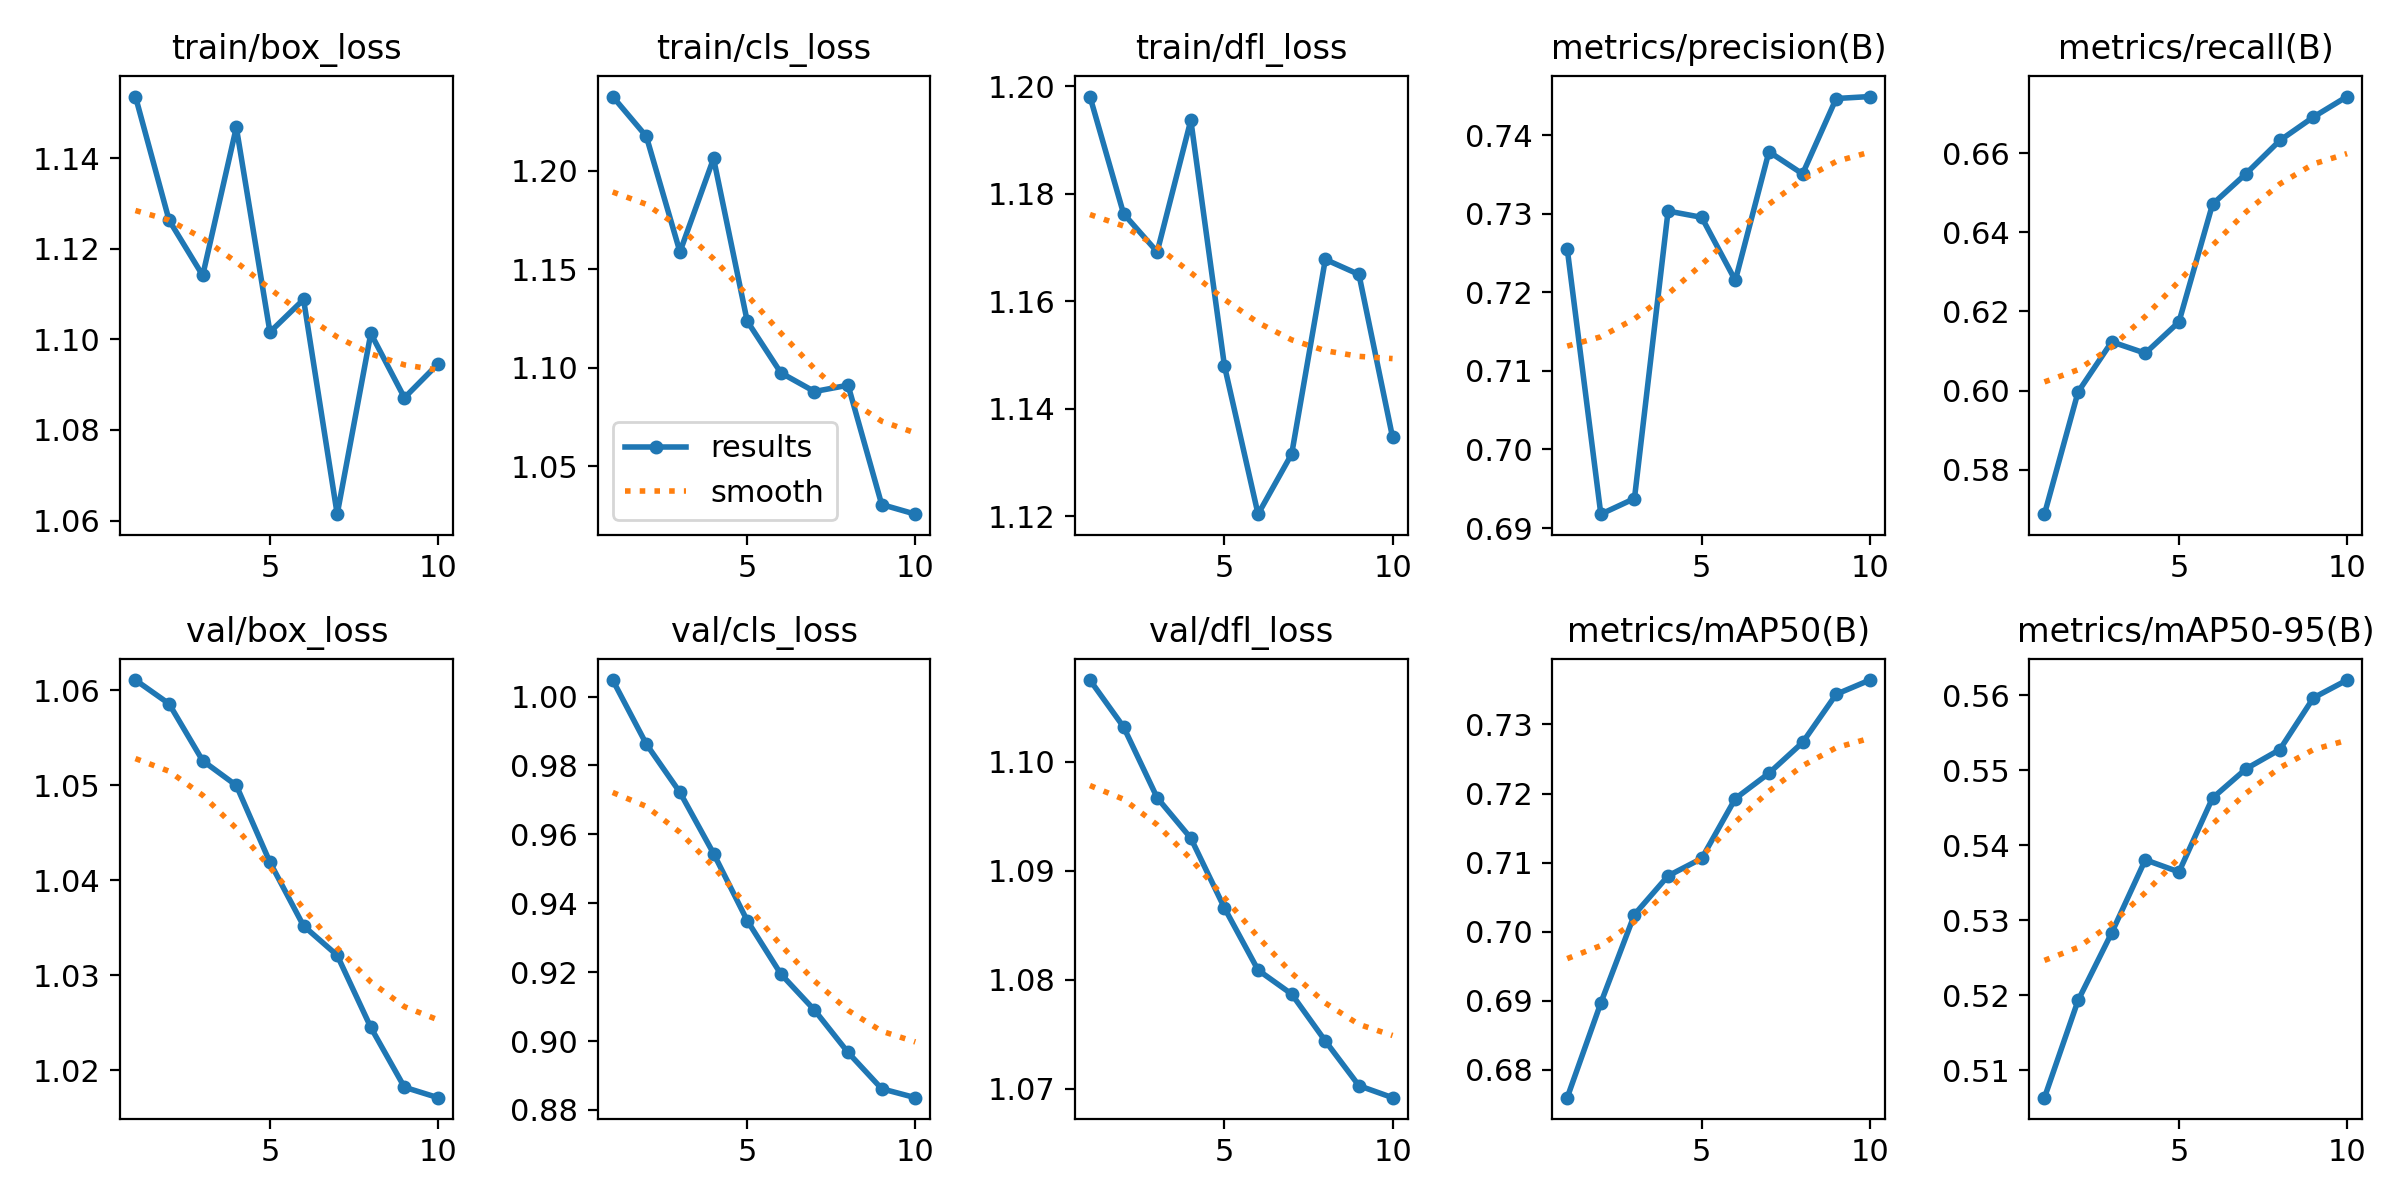

The table this chart was drawn from, first rows:
epoch, train/box_loss, train/cls_loss, train/dfl_loss, metrics/precision(B), metrics/recall(B), metrics/mAP50(B), metrics/mAP50-95(B), val/box_loss, val/cls_loss, val/dfl_loss, lr/pg0, lr/pg1, lr/pg2
1, 1.154, 1.238, 1.198, 0.7256, 0.5688, 0.676, 0.5063, 1.061, 1.005, 1.107, 8.33e-06, 8.33e-06, 8.33e-06
2, 1.126, 1.217, 1.176, 0.6918, 0.5996, 0.6897, 0.5193, 1.059, 0.9862, 1.103, 1.6083e-05, 1.6083e-05, 1.6083e-05
3, 1.114, 1.159, 1.169, 0.6937, 0.6123, 0.7025, 0.5283, 1.053, 0.9722, 1.097, 2.1951e-05, 2.1951e-05, 2.1951e-05
4, 1.147, 1.206, 1.194, 0.7303, 0.6094, 0.7081, 0.538, 1.05, 0.9544, 1.093, 2.5934e-05, 2.5934e-05, 2.5934e-05
5, 1.102, 1.124, 1.148, 0.7295, 0.6173, 0.7106, 0.5364, 1.042, 0.935, 1.087, 2.8032e-05, 2.8032e-05, 2.8032e-05
6, 1.109, 1.097, 1.12, 0.7215, 0.6471, 0.7193, 0.5463, 1.035, 0.9195, 1.081, 2.8245e-05, 2.8245e-05, 2.8245e-05
7, 1.061, 1.088, 1.132, 0.7379, 0.6549, 0.7229, 0.5502, 1.032, 0.909, 1.079, 2.6573e-05, 2.6573e-05, 2.6573e-05
8, 1.101, 1.091, 1.168, 0.7351, 0.6632, 0.7274, 0.5527, 1.024, 0.8967, 1.074, 2.3016e-05, 2.3016e-05, 2.3016e-05
9, 1.087, 1.031, 1.165, 0.7447, 0.6691, 0.7344, 0.5596, 1.018, 0.8861, 1.07, 1.7574e-05, 1.7574e-05, 1.7574e-05
10, 1.095, 1.026, 1.135, 0.7449, 0.6743, 0.7364, 0.562, 1.017, 0.8836, 1.069, 1.0247e-05, 1.0247e-05, 1.0247e-05
1, 1.154, 1.238, 1.198, 0.7256, 0.5688, 0.676, 0.5063, 1.061, 1.005, 1.107, 8.33e-06, 8.33e-06, 8.33e-06
2, 1.126, 1.217, 1.176, 0.6918, 0.5996, 0.6897, 0.5193, 1.059, 0.9862, 1.103, 1.6083e-05, 1.6083e-05, 1.6083e-05
3, 1.114, 1.159, 1.169, 0.6937, 0.6123, 0.7025, 0.5283, 1.053, 0.9722, 1.097, 2.1951e-05, 2.1951e-05, 2.1951e-05
4, 1.147, 1.206, 1.194, 0.7303, 0.6094, 0.7081, 0.538, 1.05, 0.9544, 1.093, 2.5934e-05, 2.5934e-05, 2.5934e-05
5, 1.102, 1.124, 1.148, 0.7295, 0.6173, 0.7106, 0.5364, 1.042, 0.935, 1.087, 2.8032e-05, 2.8032e-05, 2.8032e-05
6, 1.109, 1.097, 1.12, 0.7215, 0.6471, 0.7193, 0.5463, 1.035, 0.9195, 1.081, 2.8245e-05, 2.8245e-05, 2.8245e-05
7, 1.061, 1.088, 1.132, 0.7379, 0.6549, 0.7229, 0.5502, 1.032, 0.909, 1.079, 2.6573e-05, 2.6573e-05, 2.6573e-05
8, 1.101, 1.091, 1.168, 0.7351, 0.6632, 0.7274, 0.5527, 1.024, 0.8967, 1.074, 2.3016e-05, 2.3016e-05, 2.3016e-05
